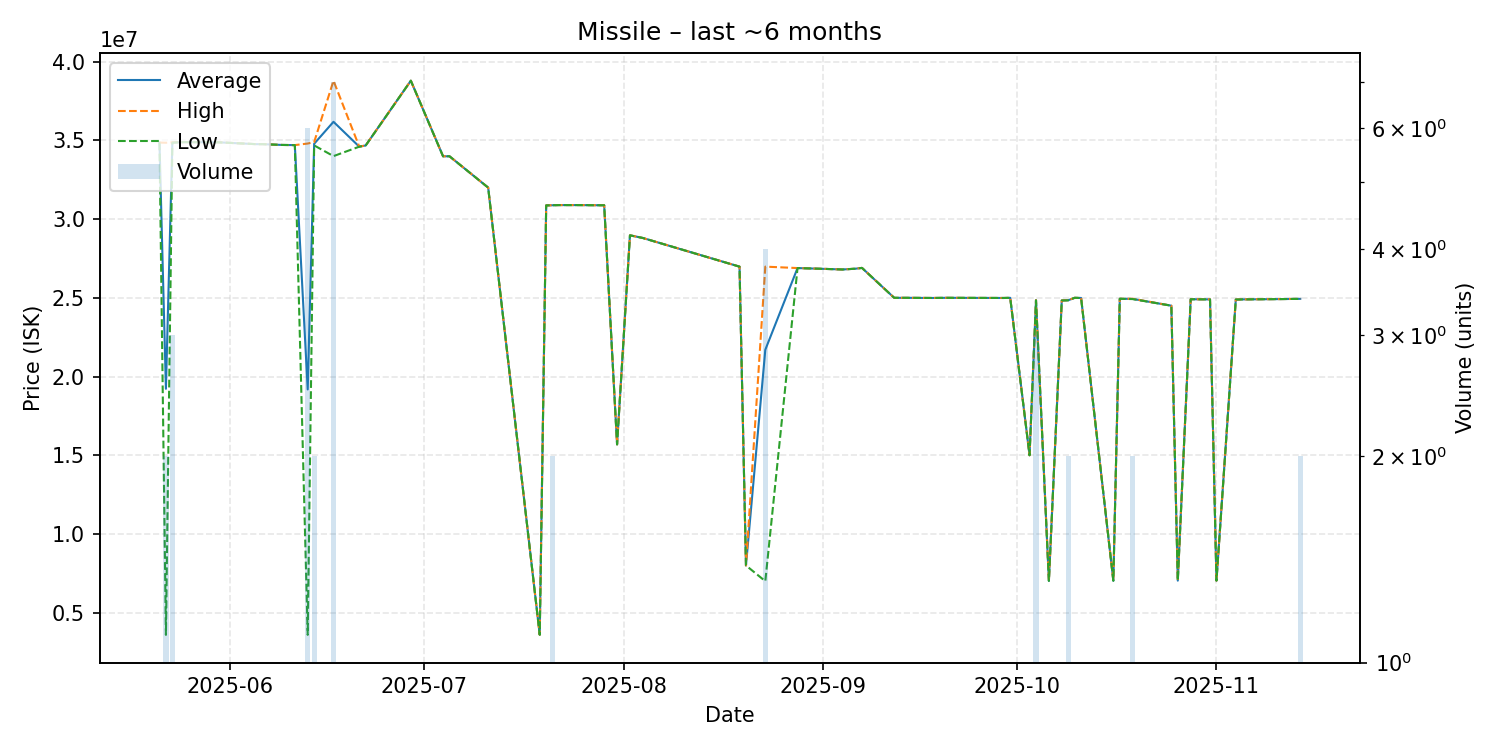

The file beside this chart, header and first rows:
date, average, highest, lowest, order_count, volume
2025-05-21, 34860000, 34860000, 34860000, 1, 1
2025-05-22, 19221000, 34850000, 3592000, 2, 2
2025-05-23, 34866667, 34875000, 34850000, 3, 3
2025-05-24, 34880000, 34880000, 34880000, 1, 1
2025-05-25, 34890000, 34890000, 34890000, 1, 1
2025-05-29, 34880000, 34880000, 34880000, 1, 1
2025-05-30, 34880000, 34880000, 34880000, 1, 1
2025-06-03, 34800000, 34800000, 34800000, 1, 1
2025-06-05, 34760000, 34760000, 34760000, 1, 1
2025-06-06, 34760000, 34760000, 34760000, 1, 1
2025-06-09, 34710000, 34710000, 34710000, 1, 1
2025-06-11, 34700000, 34700000, 34700000, 1, 1
2025-06-13, 19181500, 34800000, 3593000, 4, 6
2025-06-14, 34785000, 34890000, 34680000, 2, 2
2025-06-17, 36180000, 38790000, 34000000, 4, 7
2025-06-21, 34600000, 34600000, 34600000, 1, 1
2025-06-22, 34680000, 34680000, 34680000, 1, 1
2025-06-29, 38790000, 38790000, 38790000, 1, 1
2025-07-04, 33990000, 33990000, 33990000, 1, 1
2025-07-05, 33990000, 33990000, 33990000, 1, 1
2025-07-11, 32000000, 32000000, 32000000, 1, 1
2025-07-19, 3599000, 3599000, 3599000, 1, 1
2025-07-20, 30870000, 30870000, 30870000, 1, 1
2025-07-21, 30880000, 30880000, 30880000, 2, 2
2025-07-22, 30890000, 30890000, 30890000, 1, 1
2025-07-25, 30890000, 30890000, 30890000, 1, 1
2025-07-28, 30880000, 30880000, 30880000, 1, 1
2025-07-29, 30880000, 30880000, 30880000, 1, 1
2025-07-31, 15690000, 15690000, 15690000, 1, 1
2025-08-02, 28970000, 28970000, 28970000, 1, 1
2025-08-04, 28800000, 28800000, 28800000, 1, 1
2025-08-19, 26980000, 26980000, 26980000, 1, 1
2025-08-20, 8000000, 8000000, 8000000, 1, 1
2025-08-23, 21700500, 26980000, 7002000, 4, 4
2025-08-28, 26890000, 26890000, 26890000, 1, 1
2025-09-01, 26840000, 26840000, 26840000, 1, 1
2025-09-04, 26800000, 26800000, 26800000, 1, 1
2025-09-06, 26850000, 26850000, 26850000, 1, 1
2025-09-07, 26900000, 26900000, 26900000, 1, 1
2025-09-12, 25000000, 25000000, 25000000, 1, 1
2025-09-14, 25000000, 25000000, 25000000, 1, 1
2025-09-18, 24990000, 24990000, 24990000, 1, 1
2025-09-20, 25000000, 25000000, 25000000, 1, 1
2025-09-29, 24990000, 24990000, 24990000, 1, 1
2025-09-30, 25000000, 25000000, 25000000, 1, 1
2025-10-03, 15000000, 15000000, 15000000, 1, 1
2025-10-04, 24846667, 24850000, 24840000, 3, 3
2025-10-06, 7021000, 7021000, 7021000, 1, 1
2025-10-08, 24830000, 24830000, 24830000, 1, 1
2025-10-09, 24845000, 24850000, 24840000, 2, 2
2025-10-10, 25000000, 25000000, 25000000, 1, 1
2025-10-11, 24990000, 24990000, 24990000, 1, 1
2025-10-16, 7030000, 7030000, 7030000, 1, 1
2025-10-17, 24940000, 24940000, 24940000, 1, 1
2025-10-19, 24930000, 24940000, 24920000, 2, 2
2025-10-25, 24500000, 24500000, 24500000, 1, 1
2025-10-26, 7037000, 7037000, 7037000, 1, 1
2025-10-28, 24910000, 24910000, 24910000, 1, 1
2025-10-31, 24900000, 24900000, 24900000, 1, 1
2025-11-01, 7039000, 7039000, 7039000, 1, 1
... 5 more rows
